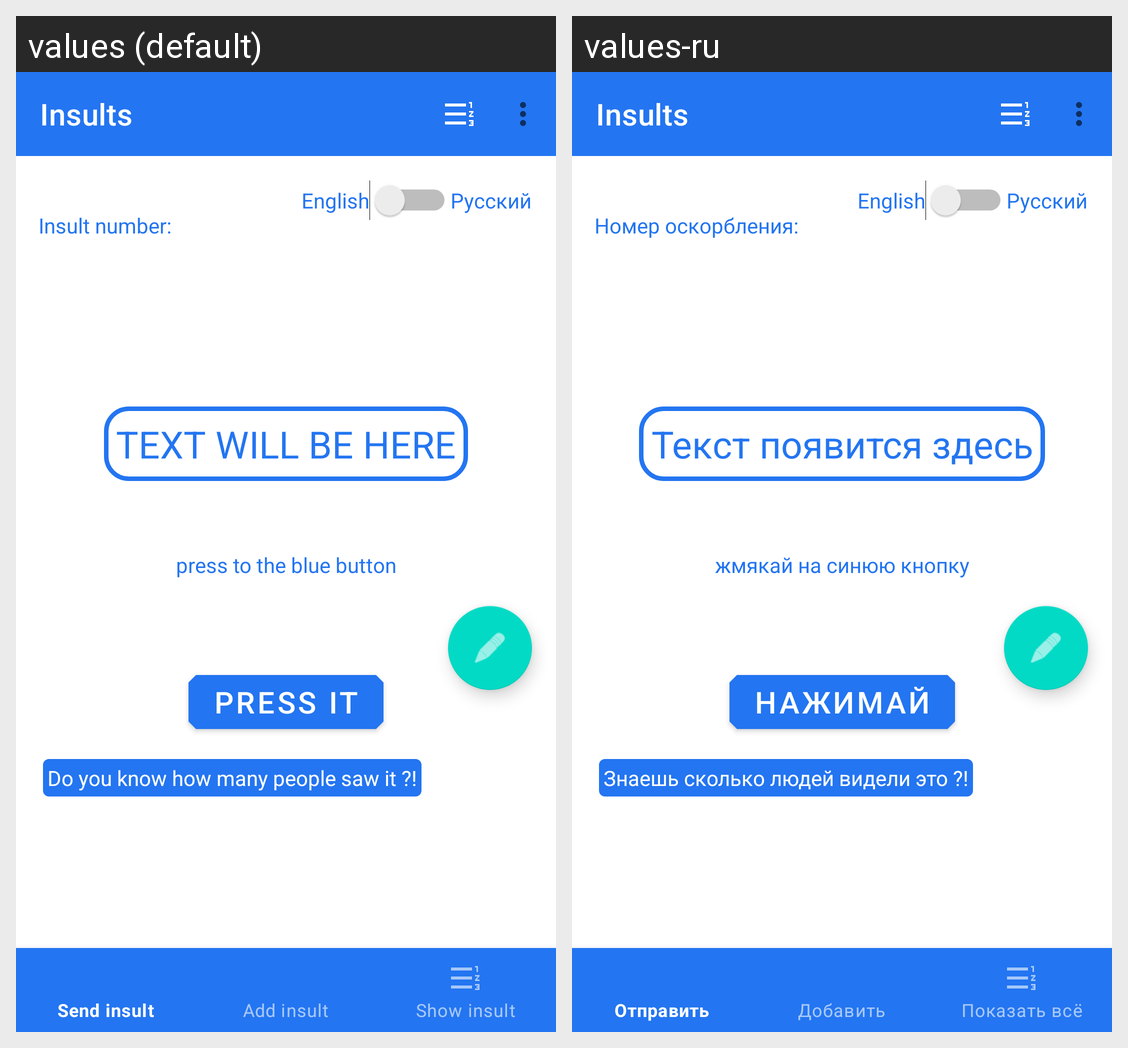

The Android screen above is rendered under two locales of the same app. Produce the string resources it draws, with the default and per-locale values.
Android screen res/layout/activity_main.xml rendered under 2 locales, left to right: values (default), values-ru. Device: Nexus 5 (rendered at 1080×1920; each locale shown at half size, 540×960, under a caption strip naming it); theme Theme.Insult.
Strings drawn on this screen, with the default value and each locale's value (text and hints the layout hard-codes, and strings that could not be matched under every locale, appear in the picture but are not listed):

activity_main_insult_number
  values: Insult number:
  values-ru: Номер оскорбления:

activity_main_english_lang
  values: English
  values-ru: English

activity_main_russian_lang
  values: Русский
  values-ru: Русский

activity_main_text_will_be_here
  values: TEXT WILL BE HERE
  values-ru: Текст появится здесь

activity_main_press_to_the_blue_button
  values: press to the blue button
  values-ru: жмякай на синюю кнопку

activity_main_button_press_it
  values: PRESS IT
  values-ru: НАЖИМАЙ

activity_main_how_many_people_saw_it
  values: Do you know how many people saw it ?!
  values-ru: Знаешь сколько людей видели это ?!
